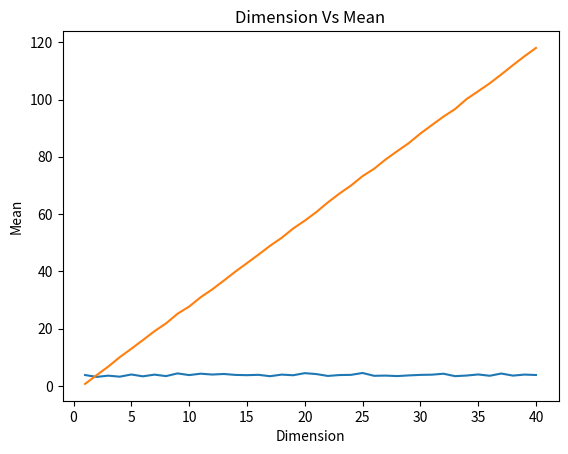

The matplotlib source for this figure:
import math
import numpy as np
import matplotlib.pyplot as plt


def create_cov_matrix(n):
    A = np.random.rand(n, n)
    B= np.transpose(A)
    cov = np.dot(B, A)
    return cov
def create_mean_matrix(n):
    m = np.array(np.arange(1, n*3, 3))
    return m
def multivariate_norm(dimension):
    covariance = create_cov_matrix(dimension)
    mean = create_mean_matrix(dimension)
    sample = 100
    Z = np.random.multivariate_normal(mean, covariance, sample)
    return Z

m_dimensional_gauss = multivariate_norm(40)
mean = (np.mean(m_dimensional_gauss, axis= 0)).tolist()
standard_dev =(np.std(m_dimensional_gauss, axis= 0)).tolist()
list1 = []
for i in range(1, 41):
    list1.append(i)

plt.plot(list1, standard_dev)
plt.title("Dimension Vs Standard Deviation")
plt.xlabel("Dimension")
plt.ylabel("Standard Deviation")


plt.plot(list1, mean )
plt.title("Dimension Vs Mean")
plt.xlabel("Dimension")
plt.ylabel("Mean")